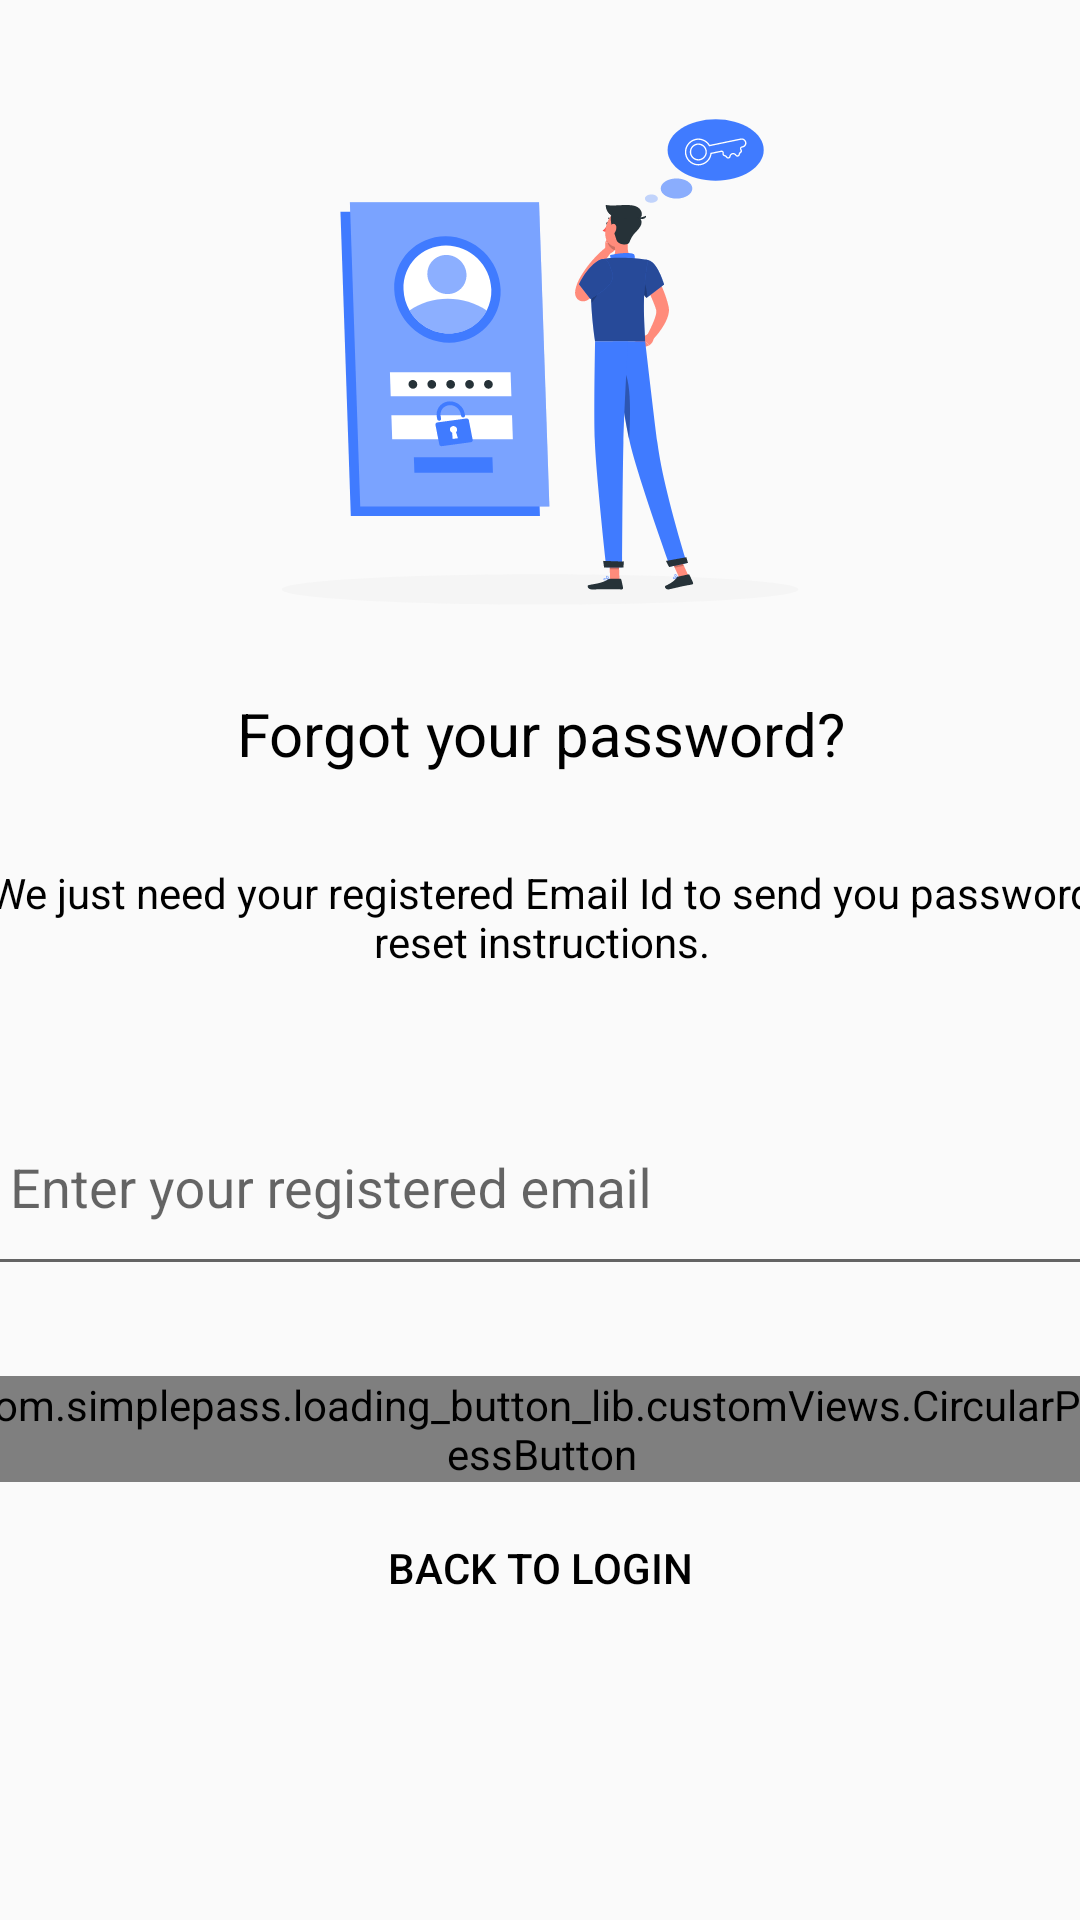

The Android layout XML behind this screen, and the referenced resources:
<!-- AndroidManifest.xml: application theme AppTheme -->
<!-- res/layout/activity_password_reset.xml -->
<?xml version="1.0" encoding="utf-8"?>
<androidx.constraintlayout.widget.ConstraintLayout xmlns:android="http://schemas.android.com/apk/res/android"
    xmlns:app="http://schemas.android.com/apk/res-auto"
    xmlns:tools="http://schemas.android.com/tools"
    android:layout_width="match_parent"
    android:layout_height="match_parent"
    tools:context=".PasswordResetActivity">

    <ImageView
        android:layout_width="402dp"
        android:layout_height="222dp"
        android:layout_gravity="center_horizontal"
        android:layout_marginStart="4dp"
        android:layout_marginTop="57dp"
        android:layout_marginEnd="5dp"
        android:layout_marginBottom="452dp"
        android:src="@drawable/thinking"
        app:layout_constraintBottom_toBottomOf="parent"
        app:layout_constraintEnd_toEndOf="parent"
        app:layout_constraintStart_toStartOf="parent"
        app:layout_constraintTop_toTopOf="parent" />

    <LinearLayout
        android:layout_width="414dp"
        android:layout_height="462dp"
        android:layout_marginTop="193dp"
        android:layout_marginBottom="76dp"
        android:gravity="center"
        android:orientation="vertical"
        app:layout_constraintBottom_toBottomOf="parent"
        app:layout_constraintEnd_toEndOf="parent"
        app:layout_constraintStart_toStartOf="parent"
        app:layout_constraintTop_toTopOf="parent">

        <TextView
            android:layout_width="wrap_content"
            android:layout_height="wrap_content"
            android:layout_gravity="center_horizontal"
            android:padding="10dp"
            android:text="@string/forgot_your_password"
            android:textColor="@color/black"
            android:textSize="20dp" />

        <TextView
            android:layout_width="wrap_content"
            android:layout_height="wrap_content"
            android:layout_marginBottom="10dp"
            android:gravity="center_horizontal"
            android:padding="@dimen/activity_horizontal_margin"
            android:text="@string/we_just_need_your_registered_email_id_to_sent_you_password_reset_instructions"
            android:textColor="@color/black"
            android:textSize="14dp" />

        <com.google.android.material.textfield.TextInputLayout
            android:layout_width="match_parent"
            android:layout_height="wrap_content">
            <EditText
                android:id="@+id/email"
                android:layout_width="match_parent"
                android:layout_height="wrap_content"
                android:layout_margin="10dp"
                android:layout_marginTop="20dp"
                android:layout_marginBottom="10dp"
                android:hint="@string/hint_email"
                android:inputType="textEmailAddress"
                android:padding="20dp"
                android:textColorHint="@android:color/white" />
        </com.google.android.material.textfield.TextInputLayout>

        
        <br.com.simplepass.loading_button_lib.customViews.CircularProgressButton
            android:id="@+id/cirReset"
            style="@style/loginButton"
            android:layout_gravity="center_horizontal"
            android:layout_marginTop="20dp"
            android:text="@string/reset_password"
            app:initialCornerAngle="27dp"
            app:spinning_bar_color="#FFF"
            app:spinning_bar_padding="6dp"
            app:spinning_bar_width="4dp" />
        <Button
            android:id="@+id/backToLogin"
            android:layout_width="125dp"
            android:layout_height="27dp"
            android:layout_marginTop="15dp"
            android:background="@null"
            android:text="@string/back_to_login"
            android:textColor="@color/black" />
    </LinearLayout>
    <ProgressBar
        android:id="@+id/progressBar"
        android:layout_width="52dp"
        android:layout_height="46dp"
        android:layout_gravity="center|bottom"
        android:layout_marginStart="181dp"
        android:layout_marginTop="647dp"
        android:layout_marginEnd="178dp"
        android:layout_marginBottom="38dp"
        android:visibility="gone"
        app:layout_constraintBottom_toBottomOf="parent"
        app:layout_constraintEnd_toEndOf="parent"
        app:layout_constraintStart_toStartOf="parent"
        app:layout_constraintTop_toTopOf="parent" />
</androidx.constraintlayout.widget.ConstraintLayout>
<!-- resources referenced by this layout -->
<resources>
  <dimen name="activity_horizontal_margin">20dp</dimen>
  <!-- drawable thinking: vector/xml drawable (drawable, 21751 chars, omitted) -->
  <string name="back_to_login">Back to Login</string>
  <string name="forgot_your_password">Forgot your password?</string>
  <string name="hint_email">Enter your registered email</string>
  <string name="reset_password">Reset Password</string>
  <string name="we_just_need_your_registered_email_id_to_sent_you_password_reset_instructions">We just need your registered Email Id to send you password reset instructions.</string>
  <style name="loginButton" parent="viewParent">
          <item name="android:background">@drawable/button_background_blue</item>
          <item name="android:textColor">@color/whiteTextColor</item>
          <item name="android:textStyle">bold</item>
      </style>
  <style name="AppTheme" parent="Theme.AppCompat.Light.NoActionBar">
          
          <item name="colorPrimary">@color/colorPrimary</item>
          <item name="colorPrimaryDark">@color/colorPrimaryDark</item>
          <item name="colorAccent">@color/colorAccent</item>
      </style>
  <style name="viewParent">
          <item name="android:layout_width">wrap_content</item>
          <item name="android:layout_height">wrap_content</item>
      </style>
  <color name="whiteTextColor">#fff</color>
  <color name="colorPrimary">#FFFFFF</color>
  <color name="colorPrimaryDark">#000</color>
  <color name="colorAccent">#11CFC5</color>
  <!-- not gathered from this repository: default colours our renderer supplied (Android Studio template values) -->
  <color name="black">#FF000000</color>
</resources>
